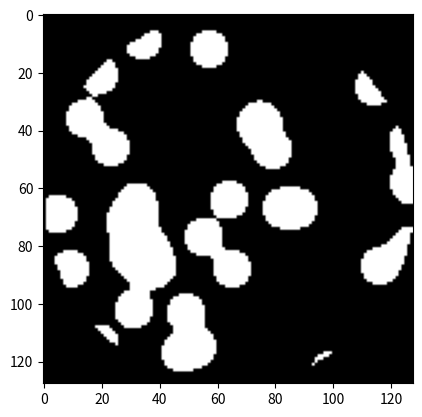
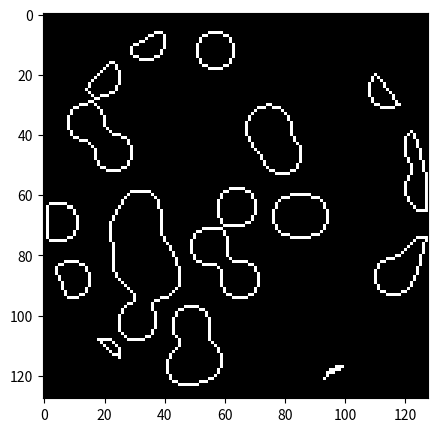

Write Python code to recreate these figures, in order.
import numpy as np
import matplotlib.pyplot as plt
import math
from scipy import ndimage, sparse


# Generate Data
def generate_synthetic_data():
    rs = np.random.RandomState(0)
    n_pts = 36
    x, y = np.ogrid[0:l, 0:l]  # x.shape: (128,1) y.shape: (1,128)
    mask_outer = (x - l / 2) ** 2 + (y - l / 2) ** 2 < (l / 2) ** 2  # If elements are less than 64^2, set the False
    mx, my = rs.randint(0, l, (2, n_pts))  # mx.shape: (36,) my.shape: (36,)
    mask = np.zeros((l, l))
    mask[mx, my] = 1
    plt.imshow(mask, cmap='gray')
    plt.show()
    mask = ndimage.gaussian_filter(mask, sigma=l / n_pts)
    plt.imshow(mask, cmap='gray')
    plt.show()
    res = (mask > mask.mean()) & mask_outer
    plt.imshow(res, cmap='gray')
    plt.show()
    return res ^ ndimage.binary_erosion(res)


# Generate Projections
def _weights(x, dx=1, orig=0):
    x = np.ravel(x)
    floor_x = np.floor((x - orig) / dx)
    alpha = (x - orig - floor_x * dx) / dx
    return np.hstack((floor_x, floor_x + 1)), np.hstack((1 - alpha, alpha))


def _generate_center_coordinates(l_x):
    X, Y = np.mgrid[:l_x, :l_x].astype(np.float64)
    center = l_x / 2.
    X += 0.5 - center
    Y += 0.5 - center
    return X, Y


if __name__ == "__main__":
    l = 128
    data = generate_synthetic_data()
    plt.figure(figsize=(5, 5))
    plt.imshow(data, cmap='gray')
    plt.show()
